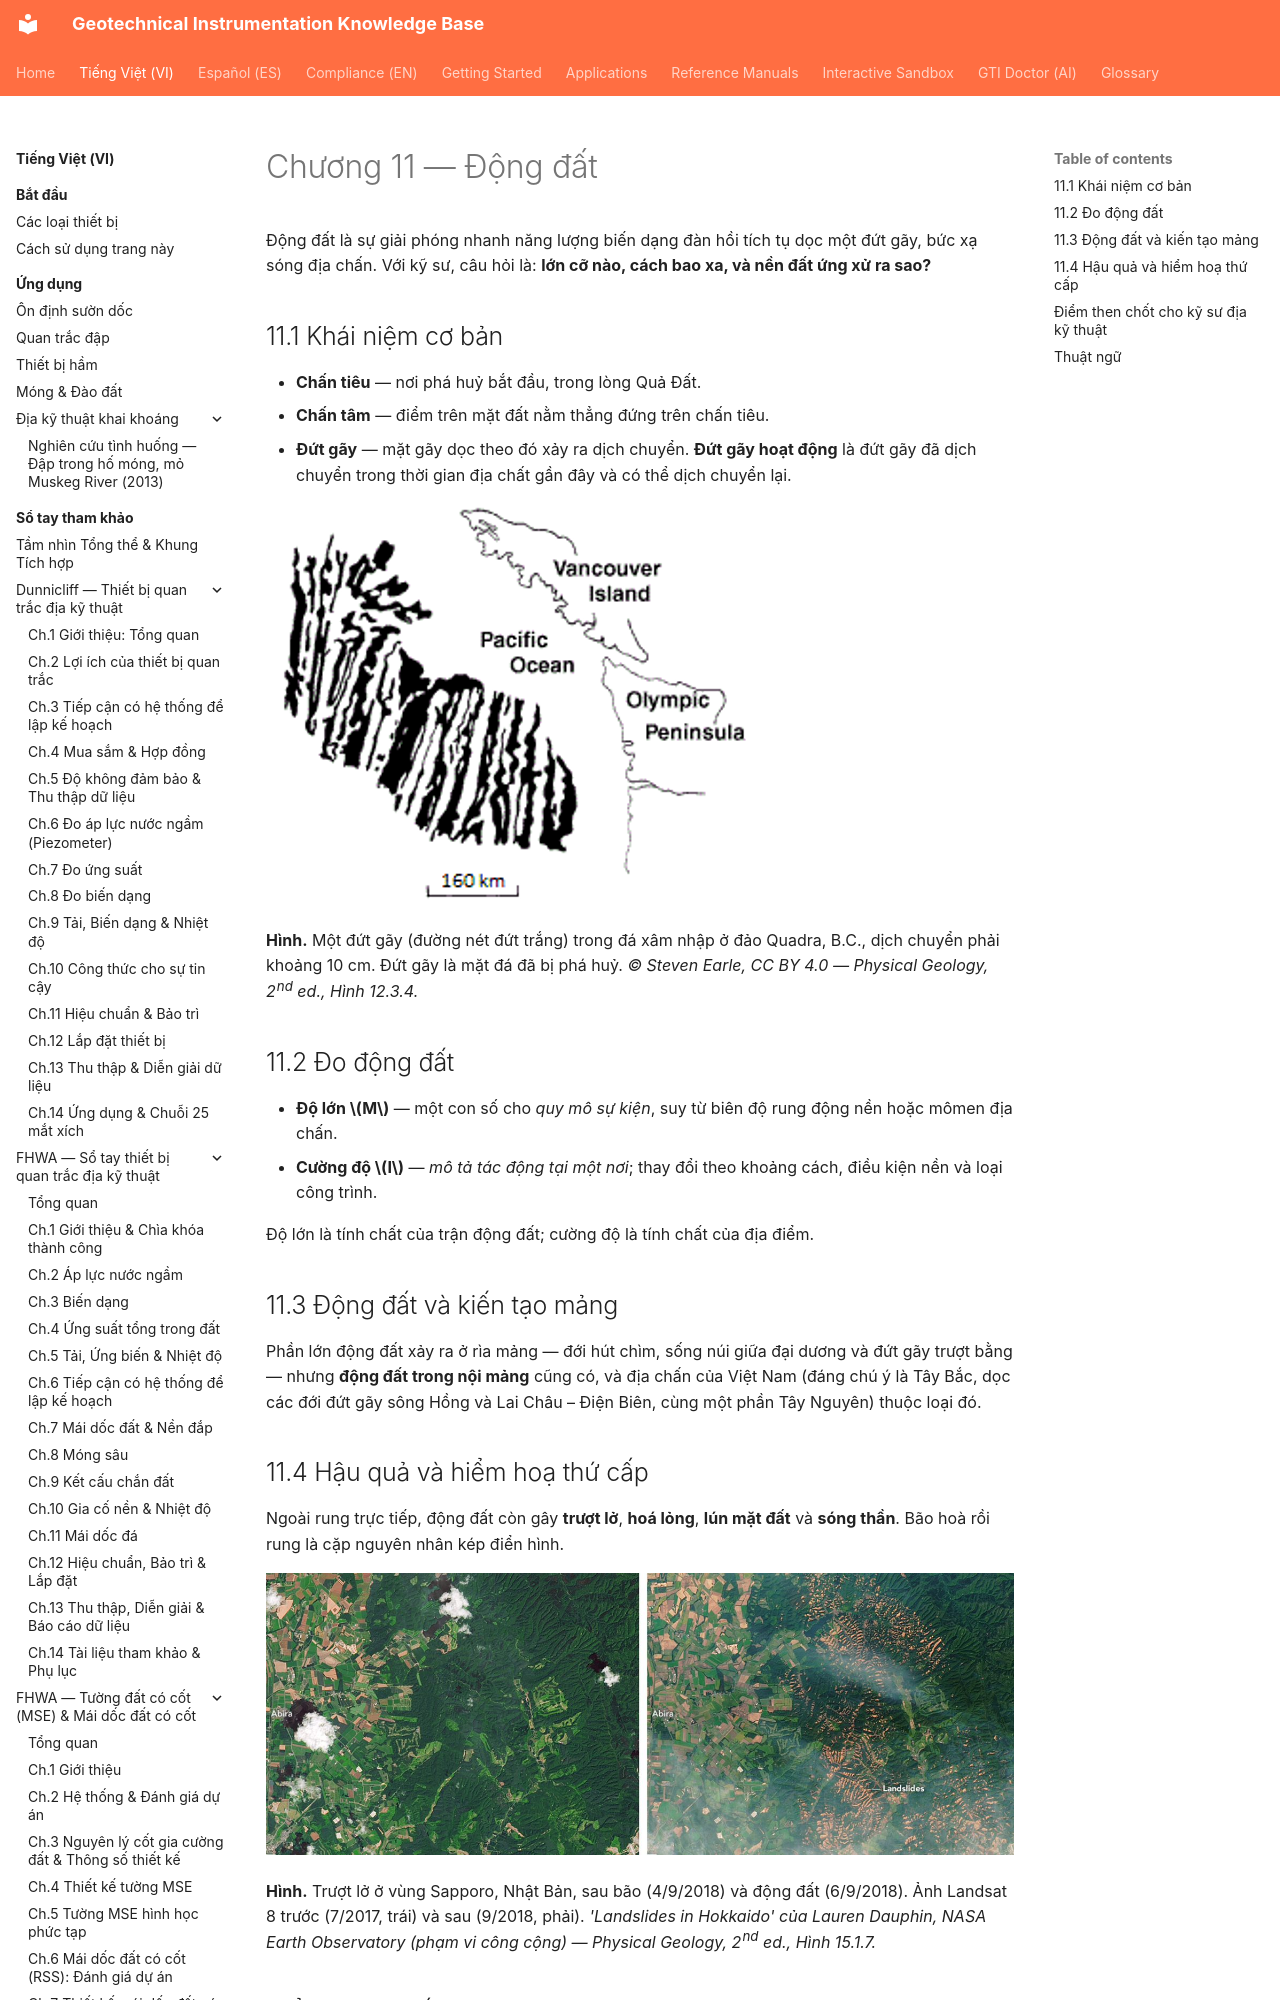

repository: geoinst/geoinst.github.io · page: vi/reference-manuals/dia-chat-vat-ly/chapter-11-earthquakes/index.html · generator: mkdocs

---
lang: vi
lang_alt: reference-manuals/physical-geology/chapter-11-earthquakes/
---
# Chương 11 — Động đất

Động đất là sự giải phóng nhanh năng lượng biến dạng đàn hồi tích tụ dọc một đứt gãy, bức xạ
sóng địa chấn. Với kỹ sư, câu hỏi là: **lớn cỡ nào, cách bao xa, và nền đất ứng xử ra sao?**
